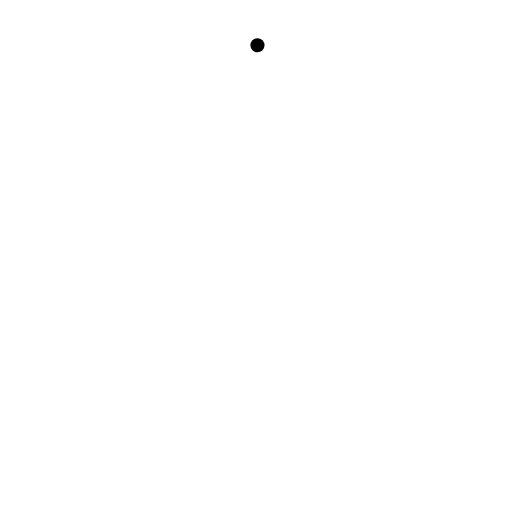
t = 0.00 s
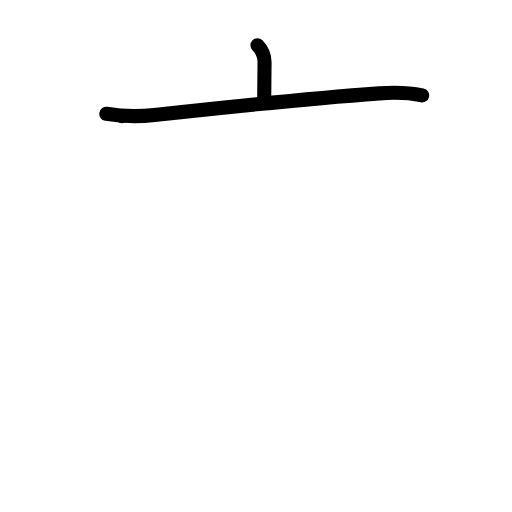
t = 2.00 s
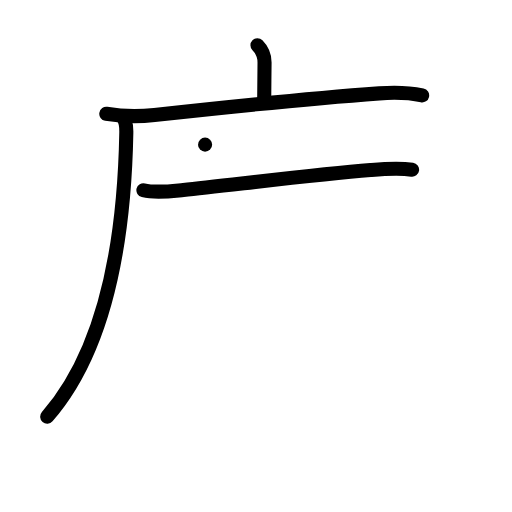
t = 4.00 s
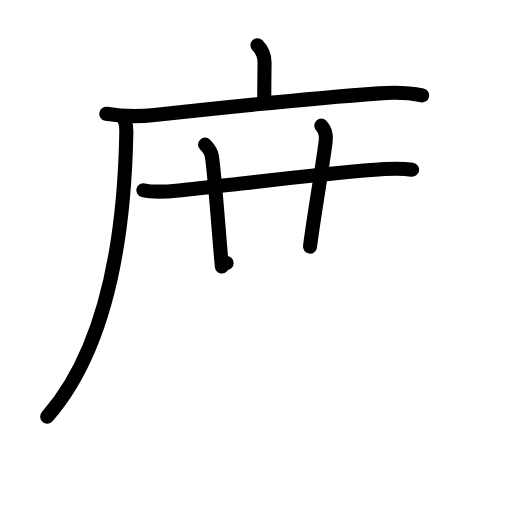
t = 6.00 s
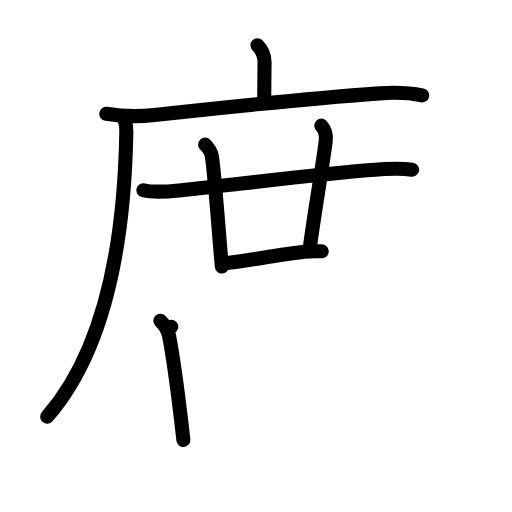
t = 8.00 s
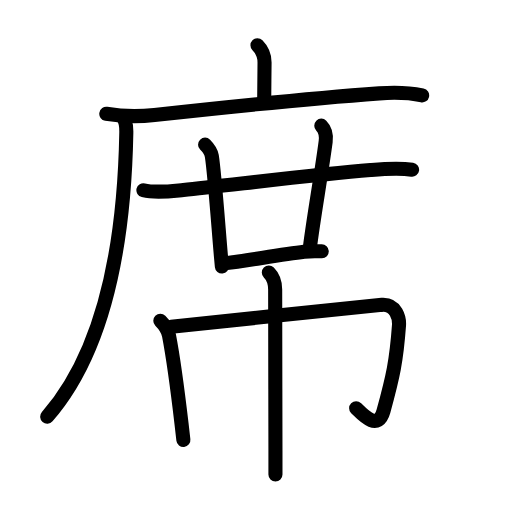
t = 10.00 s

The animated SVG that drew these frames (rendered in a browser with its animation timeline set to each time). Animation: 36 SMIL elements (animate=36); one cycle of 10.00 s.

<?xml version="1.0" encoding="UTF-8"?>
<!--
AniKanjiVG is licensed by CC-BY-SA Paul C. Sommerhoff (https://bitbucket.org/sommerhoff/anikanjivg).
AniKanjiVG uses KanjiVG which is licensed by CC-BY-SA Ulrich Apel (http://kanjivg.tagaini.net).
See also http://creativecommons.org/licenses/by-sa/3.0/
-->
<svg xmlns:kvg='http://kanjivg.tagaini.net' xmlns='http://www.w3.org/2000/svg' width='109' height='109' viewBox='0 0 109 109' style='fill:none;stroke:#000000;stroke-width:3;stroke-linecap:round;stroke-linejoin:round;' id="kvg:kanji_05e2d"><g id="kvg:05e2d" kvg:element="席"><g id="kvg:05e2d-g1" kvg:element="广" kvg:position="tare" kvg:radical="general" kvg:phon="庶1T"><path id="kvg:05e2d-s1" kvg:type="㇑a" d="M54.81,9.63c1.03,1.03,1.51,2.37,1.51,3.65c0,2.34-0.07,5.09-0.07,7.46"><animate attributeName="d" begin="0.0s" dur="0.5s" from="M54.81,9.63C54.81,9.63,54.81,9.63,54.81,9.63" to="M54.81,9.63c1.03,1.03,1.51,2.37,1.51,3.65" />
<animate attributeName="d" begin="0.5s" dur="0.5s" from="M54.81,9.63c1.03,1.03,1.51,2.37,1.51,3.65c0,0,0,0,0,0,0" to="M54.81,9.63c1.03,1.03,1.51,2.37,1.51,3.65c0,2.34-0.07,5.09-0.07,7.46" />
</path>
<g id="kvg:05e2d-g2" kvg:element="厂"><path id="kvg:05e2d-s2" kvg:type="㇐" d="M22.63,24.23c3.87,0.65,7,0.61,10.25,0.25c14.62-1.6,32.52-3.47,47.87-4.6c3.14-0.23,6.02-0.22,9.12,0.44"><animate attributeName="d" begin="1.0s" dur="0.3333333333333333s" from="M22.63,24.23C22.63,24.23,22.63,24.23,22.63,24.23" to="M22.63,24.23c3.87,0.65,7,0.61,10.25,0.25" />
<animate attributeName="d" begin="1.3333333333333333s" dur="0.3333333333333333s" from="M22.63,24.23c3.87,0.65,7,0.61,10.25,0.25c0,0,0,0,0,0,0" to="M22.63,24.23c3.87,0.65,7,0.61,10.25,0.25c14.62-1.6,32.52-3.47,47.87-4.6" />
<animate attributeName="d" begin="1.6666666666666665s" dur="0.3333333333333333s" from="M22.63,24.23c3.87,0.65,7,0.61,10.25,0.25c14.62-1.6,32.52-3.47,47.87-4.6c0,0,0,0,0,0,0" to="M22.63,24.23c3.87,0.65,7,0.61,10.25,0.25c14.62-1.6,32.52-3.47,47.87-4.6c3.14-0.23,6.02-0.22,9.12,0.44" />
<animate attributeName="d" begin="0s" dur="1.0s" from="M-100,-100" to="M-100,-100" />
</path>
<path id="kvg:05e2d-s3" kvg:type="㇒" d="M25.99,24.75c0.82,0.82,0.93,2.12,0.9,3.52c-0.39,21.1-3.77,45.48-16.84,60.44"><animate attributeName="d" begin="2.0s" dur="0.5s" from="M25.99,24.75C25.99,24.75,25.99,24.75,25.99,24.75" to="M25.99,24.75c0.82,0.82,0.93,2.12,0.9,3.52" />
<animate attributeName="d" begin="2.5s" dur="0.5s" from="M25.99,24.75c0.82,0.82,0.93,2.12,0.9,3.52c0,0,0,0,0,0,0" to="M25.99,24.75c0.82,0.82,0.93,2.12,0.9,3.52c-0.39,21.1-3.77,45.48-16.84,60.44" />
<animate attributeName="d" begin="0s" dur="2.0s" from="M-100,-100" to="M-100,-100" />
</path>
</g>
</g>
<g id="kvg:05e2d-g3" kvg:element="廿" kvg:phon="庶2T"><g id="kvg:05e2d-g4" kvg:element="十"><path id="kvg:05e2d-s4" kvg:type="㇐" d="M30.53,40.5c2.73,0.66,5.76,0.21,8.51-0.07c9.04-0.9,27.83-3.28,39.84-4.24c2.97-0.24,5.88-0.49,8.85-0.06"><animate attributeName="d" begin="3.0s" dur="0.3333333333333333s" from="M30.53,40.5C30.53,40.5,30.53,40.5,30.53,40.5" to="M30.53,40.5c2.73,0.66,5.76,0.21,8.51-0.07" />
<animate attributeName="d" begin="3.3333333333333335s" dur="0.3333333333333333s" from="M30.53,40.5c2.73,0.66,5.76,0.21,8.51-0.07c0,0,0,0,0,0,0" to="M30.53,40.5c2.73,0.66,5.76,0.21,8.51-0.07c9.04-0.9,27.83-3.28,39.84-4.24" />
<animate attributeName="d" begin="3.6666666666666665s" dur="0.3333333333333333s" from="M30.53,40.5c2.73,0.66,5.76,0.21,8.51-0.07c9.04-0.9,27.83-3.28,39.84-4.24c0,0,0,0,0,0,0" to="M30.53,40.5c2.73,0.66,5.76,0.21,8.51-0.07c9.04-0.9,27.83-3.28,39.84-4.24c2.97-0.24,5.88-0.49,8.85-0.06" />
<animate attributeName="d" begin="0s" dur="3.0s" from="M-100,-100" to="M-100,-100" />
</path>
<path id="kvg:05e2d-s5" kvg:type="㇑" d="M43.66,30.79c0.77,0.77,1.34,1.87,1.43,2.4c0.57,3.52,1.4,15.08,1.93,21.18c0.08,0.94,0.16,1.74,0.22,2.37"><animate attributeName="d" begin="4.0s" dur="0.3333333333333333s" from="M43.66,30.79C43.66,30.79,43.66,30.79,43.66,30.79" to="M43.66,30.79c0.77,0.77,1.34,1.87,1.43,2.4" />
<animate attributeName="d" begin="4.333333333333333s" dur="0.3333333333333333s" from="M43.66,30.79c0.77,0.77,1.34,1.87,1.43,2.4c0,0,0,0,0,0,0" to="M43.66,30.79c0.77,0.77,1.34,1.87,1.43,2.4c0.57,3.52,1.4,15.08,1.93,21.18" />
<animate attributeName="d" begin="4.666666666666667s" dur="0.3333333333333333s" from="M43.66,30.79c0.77,0.77,1.34,1.87,1.43,2.4c0.57,3.52,1.4,15.08,1.93,21.18c0,0,0,0,0,0,0" to="M43.66,30.79c0.77,0.77,1.34,1.87,1.43,2.4c0.57,3.52,1.4,15.08,1.93,21.18c0.08,0.94,0.16,1.74,0.22,2.37" />
<animate attributeName="d" begin="0s" dur="4.0s" from="M-100,-100" to="M-100,-100" />
</path>
</g>
<path id="kvg:05e2d-s6" kvg:type="㇑a" d="M68.4,26.75c0.86,0.86,1.1,2.12,0.93,3.4C68.53,36.29,66.62,47.3,66,52.5"><animate attributeName="d" begin="5.0s" dur="0.5s" from="M68.4,26.75C68.4,26.75,68.4,26.75,68.4,26.75" to="M68.4,26.75c0.86,0.86,1.1,2.12,0.93,3.4" />
<animate attributeName="d" begin="5.5s" dur="0.5s" from="M68.4,26.75c0.86,0.86,1.1,2.12,0.93,3.4c0,0,0,0,0,0,0" to="M68.4,26.75c0.86,0.86,1.1,2.12,0.93,3.4C68.53,36.29,66.62,47.3,66,52.5" />
<animate attributeName="d" begin="0s" dur="5.0s" from="M-100,-100" to="M-100,-100" />
</path>
<path id="kvg:05e2d-s7" kvg:type="㇐b" d="M48.25,56c3.59-0.38,11.4-1.8,16.5-2.4c1.64-0.19,2.98-0.08,3.75-0.1"><animate attributeName="d" begin="6.0s" dur="0.5s" from="M48.25,56C48.25,56,48.25,56,48.25,56" to="M48.25,56c3.59-0.38,11.4-1.8,16.5-2.4" />
<animate attributeName="d" begin="6.5s" dur="0.5s" from="M48.25,56c3.59-0.38,11.4-1.8,16.5-2.4c0,0,0,0,0,0,0" to="M48.25,56c3.59-0.38,11.4-1.8,16.5-2.4c1.64-0.19,2.98-0.08,3.75-0.1" />
<animate attributeName="d" begin="0s" dur="6.0s" from="M-100,-100" to="M-100,-100" />
</path>
</g>
<g id="kvg:05e2d-g5" kvg:element="巾" kvg:radical="tradit"><path id="kvg:05e2d-s8" kvg:type="㇑" d="M34.13,68.3c0.91,0.91,1.62,1.95,1.85,3.13c0.78,4.07,1.58,9.52,2.67,18.81c0.13,1.09,0.26,2.22,0.39,3.42"><animate attributeName="d" begin="7.0s" dur="0.3333333333333333s" from="M34.13,68.3C34.13,68.3,34.13,68.3,34.13,68.3" to="M34.13,68.3c0.91,0.91,1.62,1.95,1.85,3.13" />
<animate attributeName="d" begin="7.333333333333333s" dur="0.3333333333333333s" from="M34.13,68.3c0.91,0.91,1.62,1.95,1.85,3.13c0,0,0,0,0,0,0" to="M34.13,68.3c0.91,0.91,1.62,1.95,1.85,3.13c0.78,4.07,1.58,9.52,2.67,18.81" />
<animate attributeName="d" begin="7.666666666666667s" dur="0.3333333333333333s" from="M34.13,68.3c0.91,0.91,1.62,1.95,1.85,3.13c0.78,4.07,1.58,9.52,2.67,18.81c0,0,0,0,0,0,0" to="M34.13,68.3c0.91,0.91,1.62,1.95,1.85,3.13c0.78,4.07,1.58,9.52,2.67,18.81c0.13,1.09,0.26,2.22,0.39,3.42" />
<animate attributeName="d" begin="0s" dur="7.0s" from="M-100,-100" to="M-100,-100" />
</path>
<path id="kvg:05e2d-s9" kvg:type="㇆a" d="M36.47,69.56C42,69,78.71,65.05,81.32,64.9c3.06-0.17,3.73,2.9,3.62,4.41c-0.55,7.57-1.28,10.85-3.3,18.21c-1.17,4.24-4.27,0.94-5.82-0.6"><animate attributeName="d" begin="8.0s" dur="0.25s" from="M36.47,69.56C36.47,69.56,36.47,69.56,36.47,69.56" to="M36.47,69.56C42,69,78.71,65.05,81.32,64.9" />
<animate attributeName="d" begin="8.25s" dur="0.25s" from="M36.47,69.56C42,69,78.71,65.05,81.32,64.9c0,0,0,0,0,0,0" to="M36.47,69.56C42,69,78.71,65.05,81.32,64.9c3.06-0.17,3.73,2.9,3.62,4.41" />
<animate attributeName="d" begin="8.5s" dur="0.25s" from="M36.47,69.56C42,69,78.71,65.05,81.32,64.9c3.06-0.17,3.73,2.9,3.62,4.41c0,0,0,0,0,0,0" to="M36.47,69.56C42,69,78.71,65.05,81.32,64.9c3.06-0.17,3.73,2.9,3.62,4.41c-0.55,7.57-1.28,10.85-3.3,18.21" />
<animate attributeName="d" begin="8.75s" dur="0.25s" from="M36.47,69.56C42,69,78.71,65.05,81.32,64.9c3.06-0.17,3.73,2.9,3.62,4.41c-0.55,7.57-1.28,10.85-3.3,18.21c0,0,0,0,0,0,0" to="M36.47,69.56C42,69,78.71,65.05,81.32,64.9c3.06-0.17,3.73,2.9,3.62,4.41c-0.55,7.57-1.28,10.85-3.3,18.21c-1.17,4.24-4.27,0.94-5.82-0.6" />
<animate attributeName="d" begin="0s" dur="8.0s" from="M-100,-100" to="M-100,-100" />
</path>
<path id="kvg:05e2d-s10" kvg:type="㇑" d="M57.23,58c1.07,1.07,1.35,2.5,1.35,3.63c0,4.25,0.04,22.84,0.06,34.25c0,2.38,0,4.2,0,5.12"><animate attributeName="d" begin="9.0s" dur="0.3333333333333333s" from="M57.23,58C57.23,58,57.23,58,57.23,58" to="M57.23,58c1.07,1.07,1.35,2.5,1.35,3.63" />
<animate attributeName="d" begin="9.333333333333334s" dur="0.3333333333333333s" from="M57.23,58c1.07,1.07,1.35,2.5,1.35,3.63c0,0,0,0,0,0,0" to="M57.23,58c1.07,1.07,1.35,2.5,1.35,3.63c0,4.25,0.04,22.84,0.06,34.25" />
<animate attributeName="d" begin="9.666666666666666s" dur="0.3333333333333333s" from="M57.23,58c1.07,1.07,1.35,2.5,1.35,3.63c0,4.25,0.04,22.84,0.06,34.25c0,0,0,0,0,0,0" to="M57.23,58c1.07,1.07,1.35,2.5,1.35,3.63c0,4.25,0.04,22.84,0.06,34.25c0,2.38,0,4.2,0,5.12" />
<animate attributeName="d" begin="0s" dur="9.0s" from="M-100,-100" to="M-100,-100" />
</path>
</g>
</g>
</svg>
